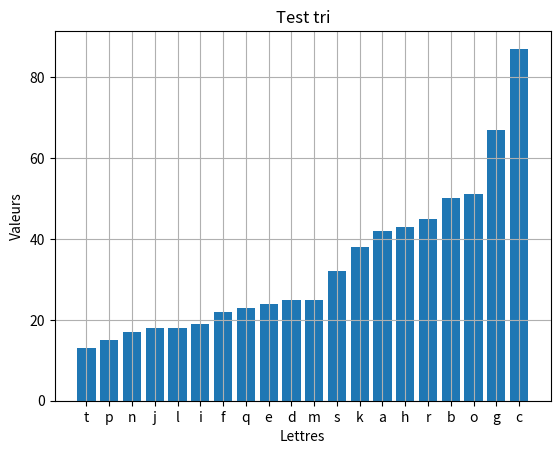

Reproduce this figure in Python.
import matplotlib.pyplot as plt
import numpy as np

w = ['a', 'b' , 'c', 'd', 'e', 'f', 'g', 'h', 'i', 
 'j', 'k', 'l', 'm', 'n', 'o', 'p', 'q', 'r', 
 's', "t"]
n = [42, 50, 87, 25, 24, 22, 67, 43, 19, 18, 38, 18, 25, 17, 51, 15, 23, 45, 32, 13]

liste = list(zip(w,n)) 
print(type(liste))
tri = sorted(liste, key=lambda liste: liste[1])
print(tri)
x, y = zip(*tri) 

plt.bar(range(len(x)),y)
plt.xticks(range(len(y)),x)
print(x, y)
plt.grid()
plt.title("Test tri")
plt.ylabel("Valeurs")
plt.xlabel("Lettres")
plt.show()